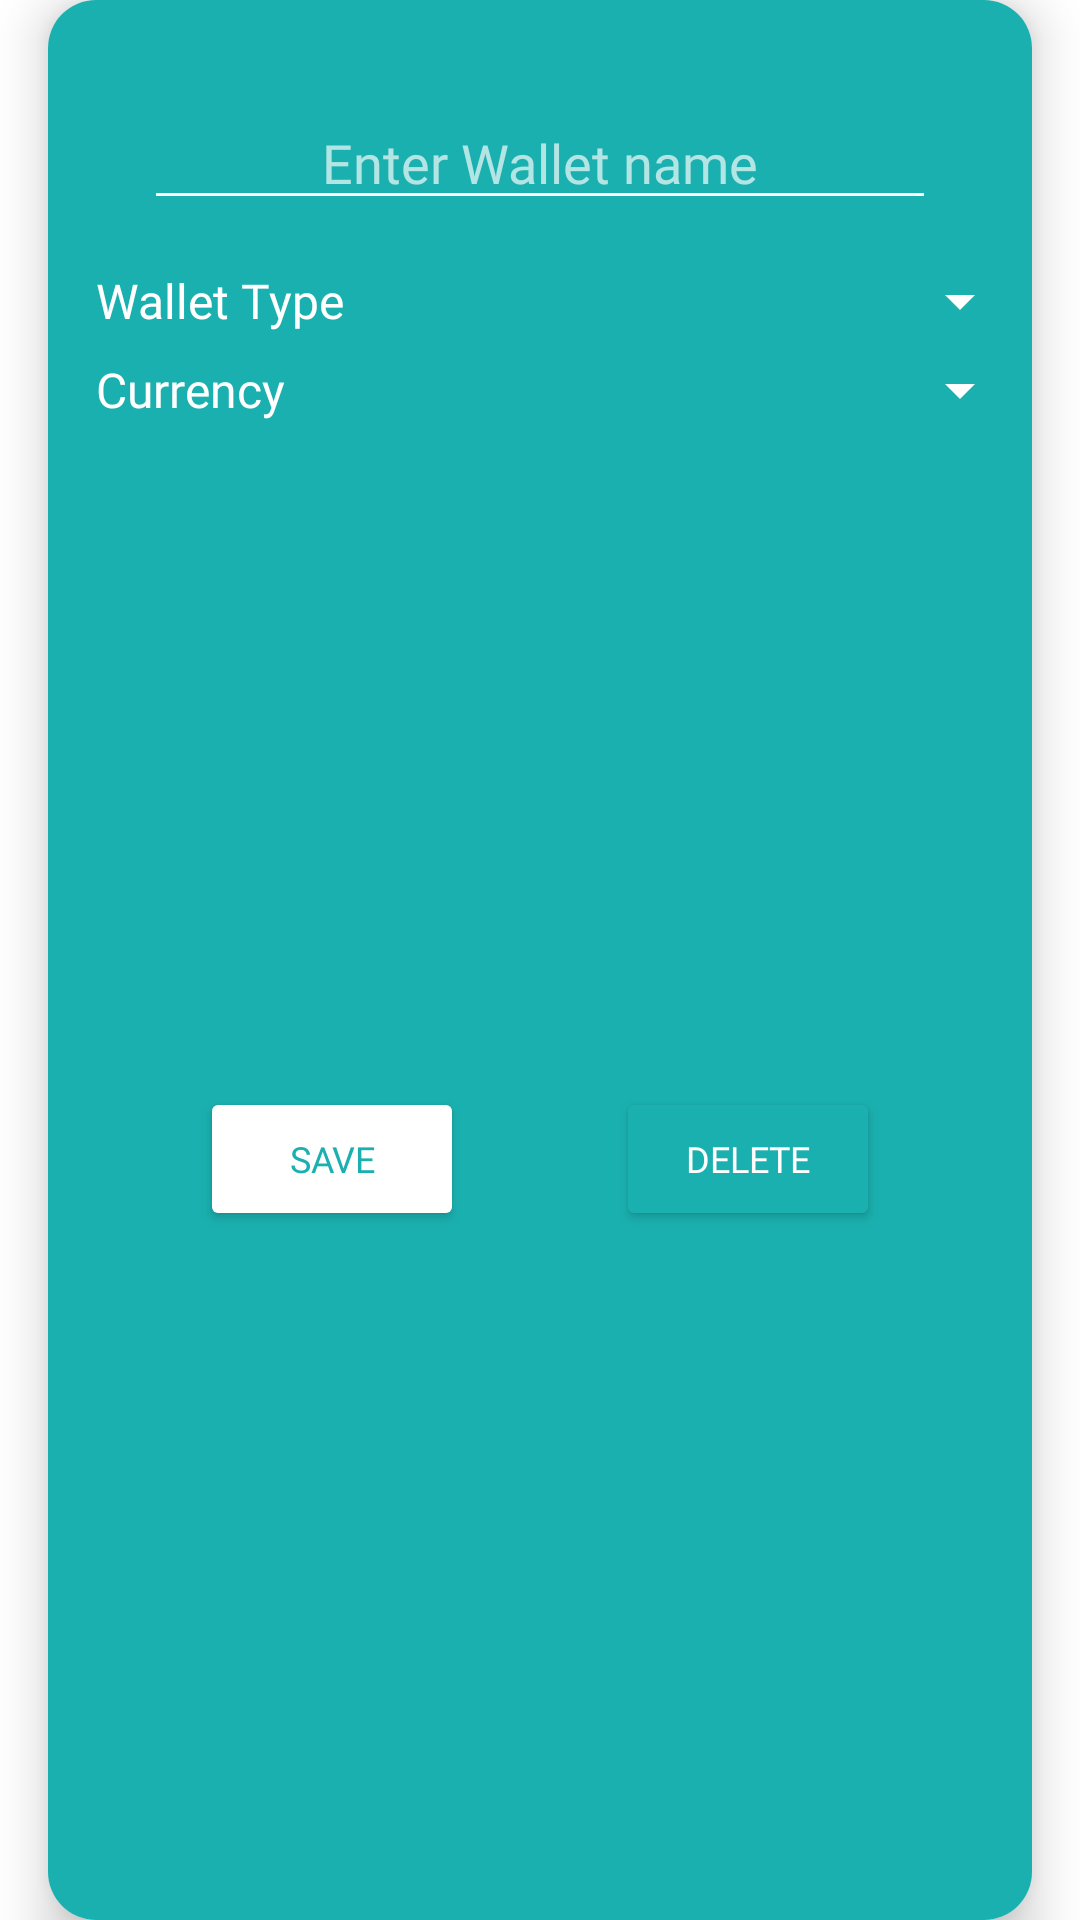

Layout XML and referenced resources for this Android screen:
<!-- AndroidManifest.xml: application theme Theme.MoneyTracker -->
<!-- res/layout/new_wallet_alert.xml -->
<?xml version="1.0" encoding="utf-8"?>
<androidx.constraintlayout.widget.ConstraintLayout
    xmlns:android="http://schemas.android.com/apk/res/android"
    xmlns:app="http://schemas.android.com/apk/res-auto"


    android:backgroundTint="@color/transparent"
    android:layout_width="match_parent"
    android:layout_height="wrap_content">

    <androidx.cardview.widget.CardView
        android:layout_width="match_parent"
        android:layout_height="match_parent"
        android:layout_marginStart="16dp"
        android:layout_marginEnd="16dp"
        app:cardCornerRadius="16dp"
        app:cardElevation="10dp"
        app:layout_constraintBottom_toBottomOf="parent"
        app:layout_constraintEnd_toEndOf="parent"
        app:layout_constraintStart_toStartOf="parent"
        app:layout_constraintTop_toTopOf="parent">

        <androidx.constraintlayout.widget.ConstraintLayout
            android:layout_width="match_parent"
            android:layout_height="match_parent"
            android:background="@color/lightTeal">

            <EditText
                android:id="@+id/wallet_alert_title_editText"
                android:layout_width="match_parent"
                android:layout_height="wrap_content"
                android:layout_marginStart="32dp"
                android:layout_marginTop="32dp"
                android:layout_marginEnd="32dp"
                android:backgroundTint="@color/white"
                android:fontFamily="@font/montserrat"
                android:hint="Enter Wallet name"
                android:textAlignment="center"
                android:textColor="@color/white"
                android:textColorHint="#AAFFFFFF"
                app:layout_constraintEnd_toEndOf="parent"
                app:layout_constraintStart_toStartOf="parent"
                app:layout_constraintTop_toTopOf="parent" />

            <TextView
                android:id="@+id/wallet_alert_type_text"
                android:layout_width="wrap_content"
                android:layout_height="wrap_content"
                android:layout_marginStart="16dp"
                android:layout_marginTop="16dp"
                android:fontFamily="@font/montserrat"
                android:text="Wallet Type"
                android:textColor="@color/white"
                android:textSize="16sp"
                app:layout_constraintStart_toStartOf="parent"
                app:layout_constraintTop_toBottomOf="@+id/wallet_alert_title_editText" />

            <Spinner
                android:id="@+id/wallet_alert_type_spinner"
                android:layout_width="wrap_content"
                android:layout_height="wrap_content"
                android:backgroundTint="@color/white"
                android:entries="@array/wallet_types"
                android:gravity="end"
                app:layout_constraintBottom_toBottomOf="@+id/wallet_alert_type_text"
                app:layout_constraintEnd_toEndOf="parent"
                app:layout_constraintTop_toTopOf="@+id/wallet_alert_type_text" />

            <TextView
                android:id="@+id/wallet_alert_currency_text"
                android:layout_width="wrap_content"
                android:layout_height="wrap_content"
                android:layout_marginTop="8dp"
                android:fontFamily="@font/montserrat"
                android:text="Currency"
                android:textColor="@color/white"
                android:textSize="16sp"
                app:layout_constraintStart_toStartOf="@+id/wallet_alert_type_text"
                app:layout_constraintTop_toBottomOf="@+id/wallet_alert_type_text" />

            <Spinner
                android:id="@+id/wallet_alert_currency_spinner"
                android:layout_width="wrap_content"
                android:layout_height="wrap_content"
                android:backgroundTint="@color/white"
                android:entries="@array/currencies"
                app:layout_constraintBottom_toBottomOf="@+id/wallet_alert_currency_text"
                app:layout_constraintEnd_toEndOf="parent"
                app:layout_constraintHorizontal_bias="1.0"
                app:layout_constraintStart_toEndOf="@+id/wallet_alert_currency_text"
                app:layout_constraintTop_toTopOf="@+id/wallet_alert_currency_text" />

            <Button

                android:id="@+id/wallet_alert_save_button"
                android:layout_width="wrap_content"
                android:layout_height="wrap_content"
                android:layout_marginTop="24dp"
                android:layout_marginBottom="32dp"
                android:backgroundTint="@color/white"
                android:fontFamily="@font/montserrat_bold"
                android:text="save"
                android:textColor="@color/lightTeal"
                android:textSize="12sp"
                app:cornerRadius="10dp"

                app:layout_constraintBottom_toBottomOf="parent"
                app:layout_constraintEnd_toStartOf="@+id/wallet_alert_delete_button"
                app:layout_constraintStart_toStartOf="parent"
                app:layout_constraintTop_toBottomOf="@+id/wallet_alert_currency_text"
                app:strokeColor="@color/white"
                app:strokeWidth="2dp" />

            <Button

                android:id="@+id/wallet_alert_delete_button"
                android:layout_width="wrap_content"
                android:layout_height="wrap_content"
                android:backgroundTint="@color/lightTeal"
                android:fontFamily="@font/montserrat_bold"
                android:text="Delete"
                android:textColor="@color/white"
                android:textSize="12sp"
                app:cornerRadius="10dp"
                app:layout_constraintBottom_toBottomOf="@+id/wallet_alert_save_button"

                app:layout_constraintEnd_toEndOf="parent"
                app:layout_constraintStart_toEndOf="@+id/wallet_alert_save_button"
                app:layout_constraintTop_toTopOf="@+id/wallet_alert_save_button"
                app:strokeColor="@color/white"
                app:strokeWidth="2dp" />


        </androidx.constraintlayout.widget.ConstraintLayout>
    </androidx.cardview.widget.CardView>

</androidx.constraintlayout.widget.ConstraintLayout>
<!-- resources referenced by this layout -->
<resources>
  <color name="lightTeal">#1AB0AF</color>
  <color name="transparent">#303E65</color>
  <color name="white">#FFFFFFFF</color>
  <style name="Theme.MoneyTracker" parent="Theme.MaterialComponents.Light.NoActionBar">
          
          <item name="colorPrimary">@color/lightTeal</item>
          <item name="colorPrimaryVariant">@color/purple_700</item>
          <item name="colorOnPrimary">@color/white</item>
          
          <item name="colorSecondary">@color/teal_200</item>
          <item name="colorSecondaryVariant">@color/teal_700</item>
          <item name="colorOnSecondary">@color/black</item>
          
          <item name="android:statusBarColor" tools:targetApi="l">?attr/colorSecondaryVariant</item>
          
      </style>
  <color name="purple_700">#FF3700B3</color>
  <color name="teal_200">#FF03DAC5</color>
  <color name="teal_700">#FF018786</color>
  <color name="black">#FF000000</color>
</resources>
